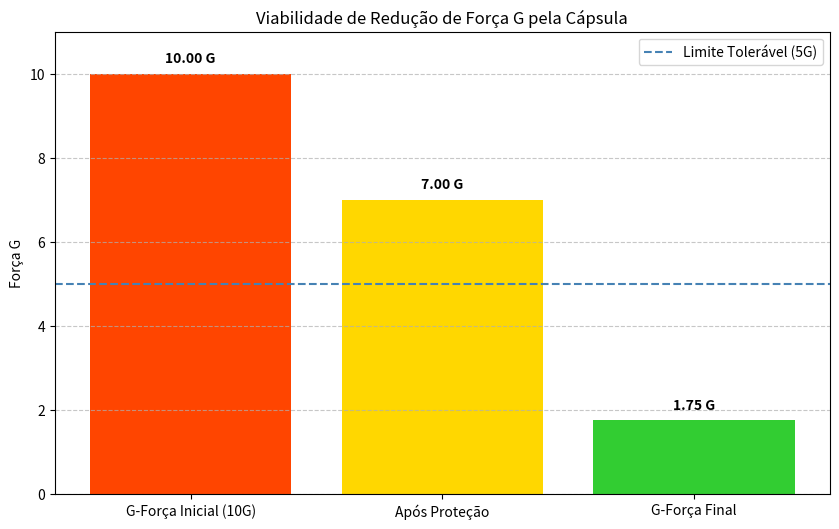

Python code for this plot:
# Visualizations/visualize_gforce.py

import matplotlib.pyplot as plt
import numpy as np

# --- Dados do Projeto (Resultados da Simulação) ---
g_force_maxima = 10.0
g_force_apos_protecao = 7.00 
g_force_final_sentida = 1.75
limite_toleravel = 5.0 # Linha de segurança para viabilidade

# --- Configuração do Gráfico ---
niveis_g = [g_force_maxima, g_force_apos_protecao, g_force_final_sentida]
rotulos = ['G-Força Inicial (10G)', 'Após Proteção', 'G-Força Final']
cores = ['#FF4500', '#FFD700', '#32CD32'] # Vermelho, Amarelo, Verde

plt.figure(figsize=(10, 6))
plt.bar(rotulos, niveis_g, color=cores)

# Adiciona linha de limite
plt.axhline(limite_toleravel, color='#4682B4', linestyle='--', linewidth=1.5, label='Limite Tolerável (5G)')

plt.ylabel('Força G')
plt.title('Viabilidade de Redução de Força G pela Cápsula')
plt.legend()
plt.grid(axis='y', linestyle='--', alpha=0.7)

# Adiciona o valor G em cima de cada barra
for i, v in enumerate(niveis_g):
    plt.text(i, v + 0.2, f'{v:.2f} G', ha='center', va='bottom', fontsize=10, fontweight='bold')

plt.ylim(0, g_force_maxima * 1.1)
# Salva o gráfico
plt.savefig('g_force_reduction_chart.png') 
print("\nGráfico 'g_force_reduction_chart.png' gerado com sucesso!")
